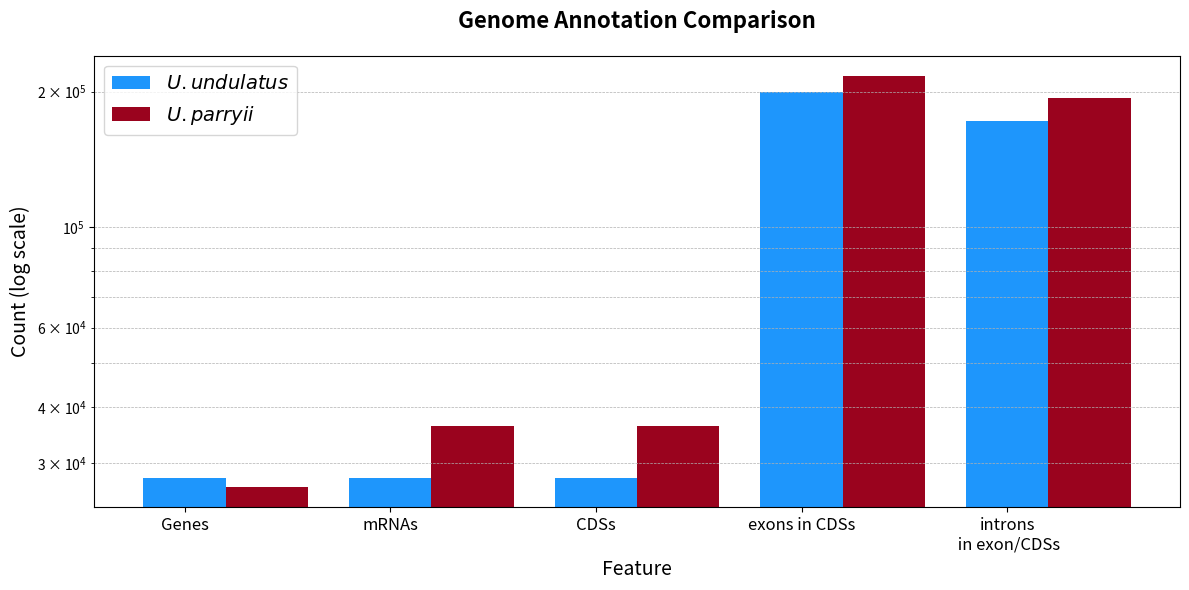

Python code for this plot:
import matplotlib.pyplot as plt
import seaborn as sns
import numpy as np

features=[
    'Genes',
    'mRNAs',
    'CDSs',
    'exons in CDSs',
    'introns\n in exon/CDSs'
]

undulatus_values=[27921, 27921, 27921, 199793, 171872]
parryii_values= [26655, 36308, 36389, 216202, 193983]

width=0.4
x = np.arange(5)
plt.figure(figsize=(12,6))
plt.bar(x, undulatus_values, width, log=True, color='#1e96fc')
plt.bar(x+0.4, parryii_values, width, log=True, color='#9a031e')
plt.xlabel("Feature", fontsize=14)
plt.xticks(x, features, fontsize=12)
plt.ylabel('Count (log scale)', fontsize=14)
plt.title('Genome Annotation Comparison', fontsize=16, fontweight='bold', pad=20)
plt.grid(axis='y', which='both', linestyle='--', linewidth=0.5)
plt.legend(["${U. undulatus}$", "${U. parryii}$"], fontsize=14)
plt.tight_layout()
plt.show()
